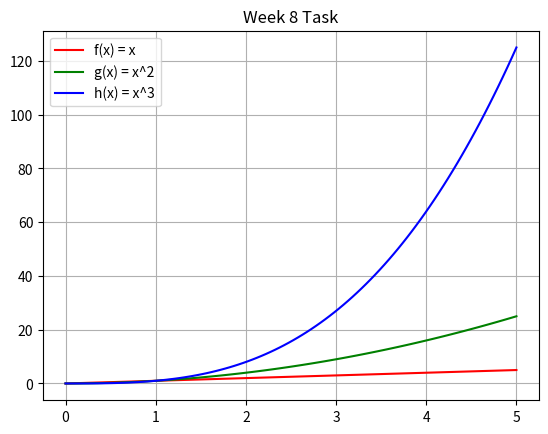

Here is the Python script that generated this plot:
#This program displays a plot of the functions f(x)=x, g(x)=x2 and h(x)=x3 in the range [0, 4] on the one set of axes.

import numpy as np 
import matplotlib.pyplot as plt

# define the function y = x 
def f(x):
    return x 

# define the function y = x^2
def g(x): 
    return x **2

# define the function y = x^3
def h(x): 
    return x **3

# set the range of x 0 - 4 and go up in steps of 0.01 
x = np.linspace(0.0, 5.0, 100)

#plots the x & y coordinates for each function, assigns them a colour and a label
plt.plot(x, f(x), 'r', label = ("f(x) = x"))
plt.plot(x, g(x), 'g', label = ("g(x) = x^2"))
plt.plot(x, h(x), 'b', label = ("h(x) = x^3"))
# Gives the plot a title
plt.title("Week 8 Task")
# creates a legend based on the predefined labels and locates it in the upper left corner
plt.legend(loc='upper left')
# displays the plot on a grid 
plt.grid()
plt.show()





